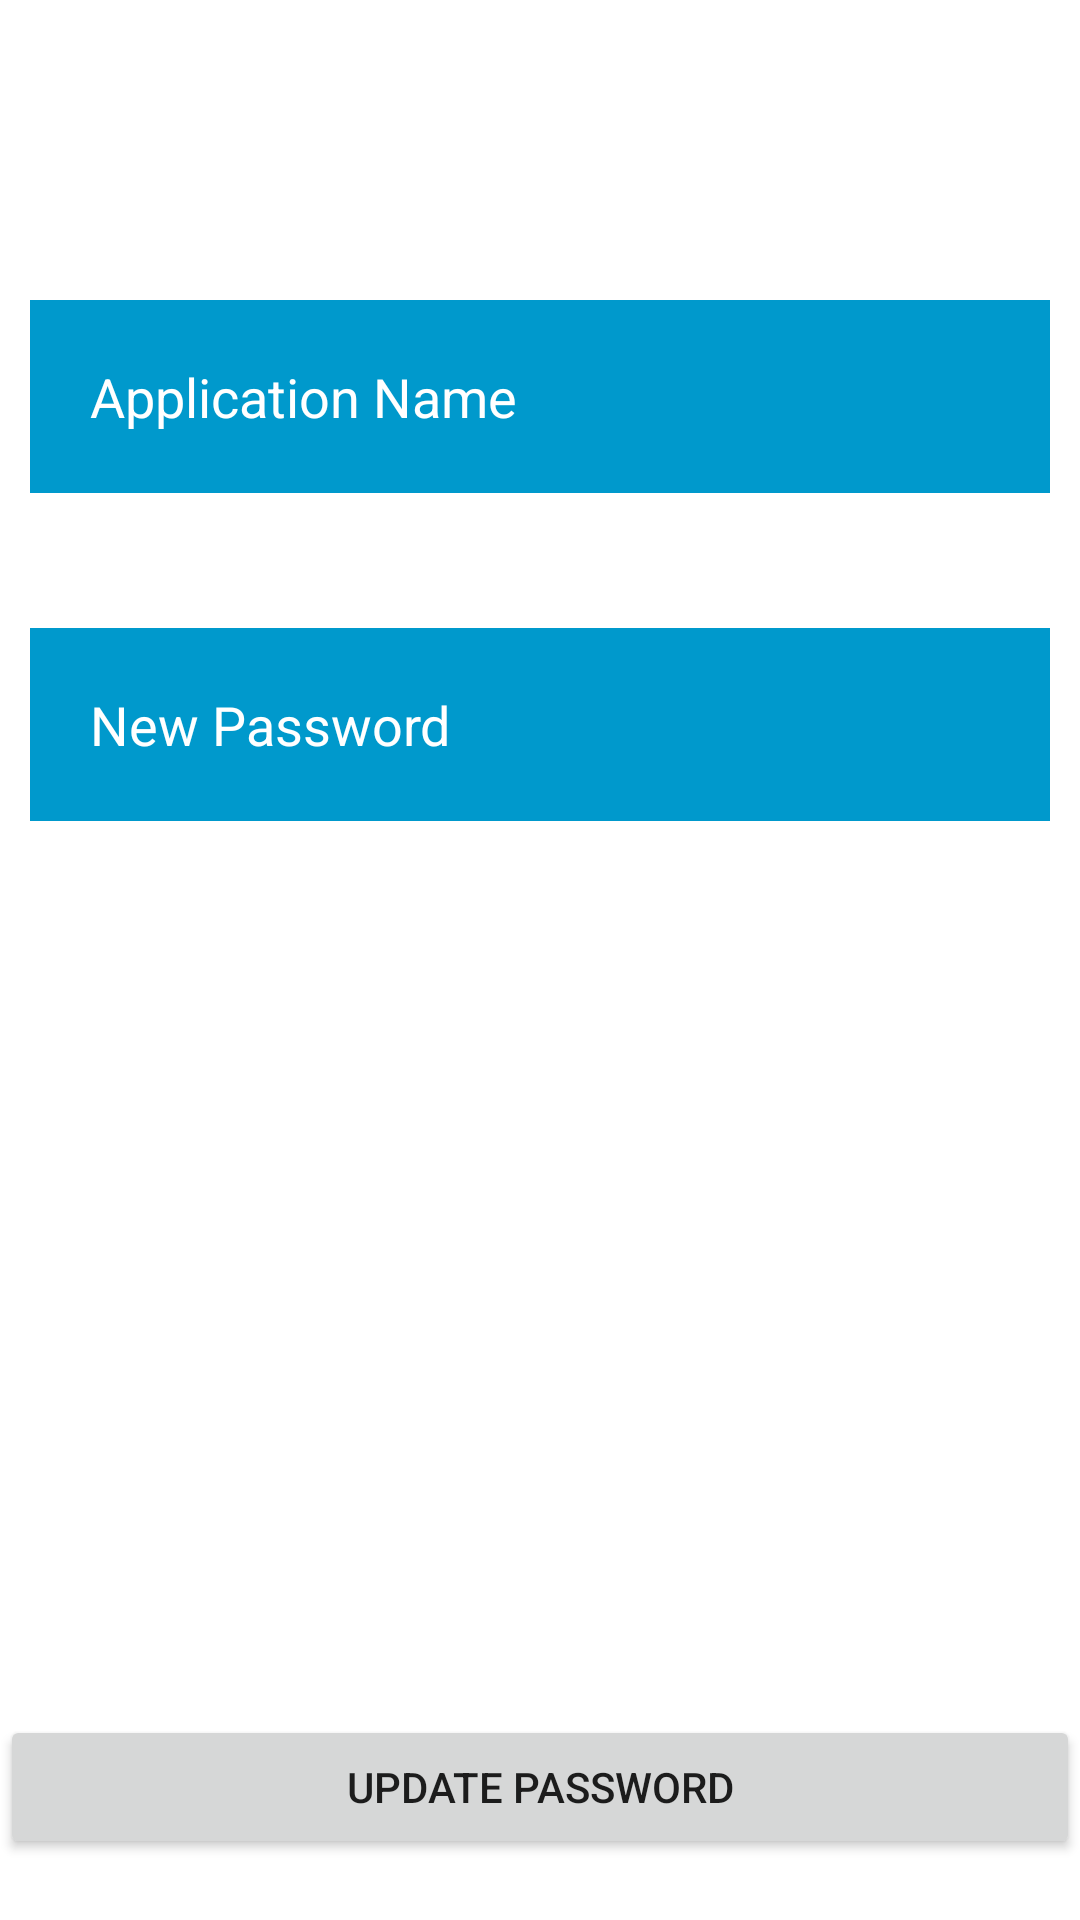

Here is an Android app screen rendered from its layout file. Give the layout XML and the strings, colors and styles it references.
<!-- AndroidManifest.xml: application theme Theme.MyApplication -->
<!-- res/layout/activity_update_password.xml -->
<?xml version="1.0" encoding="utf-8"?>
<RelativeLayout xmlns:android="http://schemas.android.com/apk/res/android"
    xmlns:app="http://schemas.android.com/apk/res-auto"
    xmlns:tools="http://schemas.android.com/tools"
    android:layout_width="match_parent"
    android:layout_height="match_parent"
    android:background="@drawable/bg4"
    tools:context=".UpdatePassword">
    <TextView
        android:id="@+id/signin"
        android:layout_width="match_parent"
        android:layout_height="wrap_content"
        android:layout_margin="50dp"
        android:layout_marginStart="50dp"
        android:layout_marginTop="50dp"
        android:layout_marginEnd="50dp"
        android:layout_marginBottom="50dp"
        android:gravity="center"
        android:text="Update Password"
        android:textColor="@color/white"
        android:textSize="30dp"
        android:textStyle="bold" />
    <EditText
        android:id="@+id/application"
        android:layout_width="match_parent"
        android:layout_height="wrap_content"

        android:layout_marginStart="10dp"
        android:layout_marginTop="100dp"
        android:layout_marginEnd="10dp"
        android:layout_marginBottom="10dp"
        android:background="#0099cc"

        android:hint="Application Name"

        android:padding="20dp"
        android:textColor="@color/white"
        android:textColorHint="@color/white" />

    <EditText
        android:id="@+id/password"
        android:layout_width="match_parent"
        android:layout_height="wrap_content"
        android:layout_below="@id/application"

        android:layout_marginStart="10dp"
        android:layout_marginTop="35dp"
        android:layout_marginEnd="10dp"
        android:layout_marginBottom="10dp"
        android:background="#0099cc"

        android:hint="New Password"

        android:padding="20dp"
        android:textColor="@color/white"
        android:textColorHint="@color/white" />

    <Button
        android:id="@+id/update"
        android:layout_width="match_parent"
        android:layout_height="wrap_content"
        android:layout_below="@id/password"
        android:layout_marginTop="288dp"
        android:text="Update Password" />

    <Button
        android:id="@+id/viewAllPassword"
        android:layout_width="match_parent"
        android:layout_height="wrap_content"
        android:layout_below="@id/password"
        android:layout_marginTop="349dp"
        android:text="View All Password" />
</RelativeLayout>
<!-- resources referenced by this layout -->
<resources>
  <style name="Theme.MyApplication" parent="Theme.MaterialComponents.DayNight.DarkActionBar">
          
          <item name="colorPrimary">@color/purple_500</item>
          <item name="colorPrimaryVariant">@color/purple_500</item>
          <item name="colorOnPrimary">@color/white</item>
          
          <item name="colorSecondary">@color/teal_200</item>
          <item name="colorSecondaryVariant">@color/teal_700</item>
          <item name="colorOnSecondary">@color/black</item>
          
          <item name="android:statusBarColor" tools:targetApi="l">?attr/colorPrimaryVariant</item>
          
      </style>
  <!-- not gathered from this repository: default colours our renderer supplied (Android Studio template values) -->
  <color name="purple_500">#FF6200EE</color>
  <color name="teal_200">#FF03DAC5</color>
  <color name="teal_700">#FF018786</color>
  <color name="black">#FF000000</color>
  <color name="white">#FFFFFFFF</color>
</resources>
